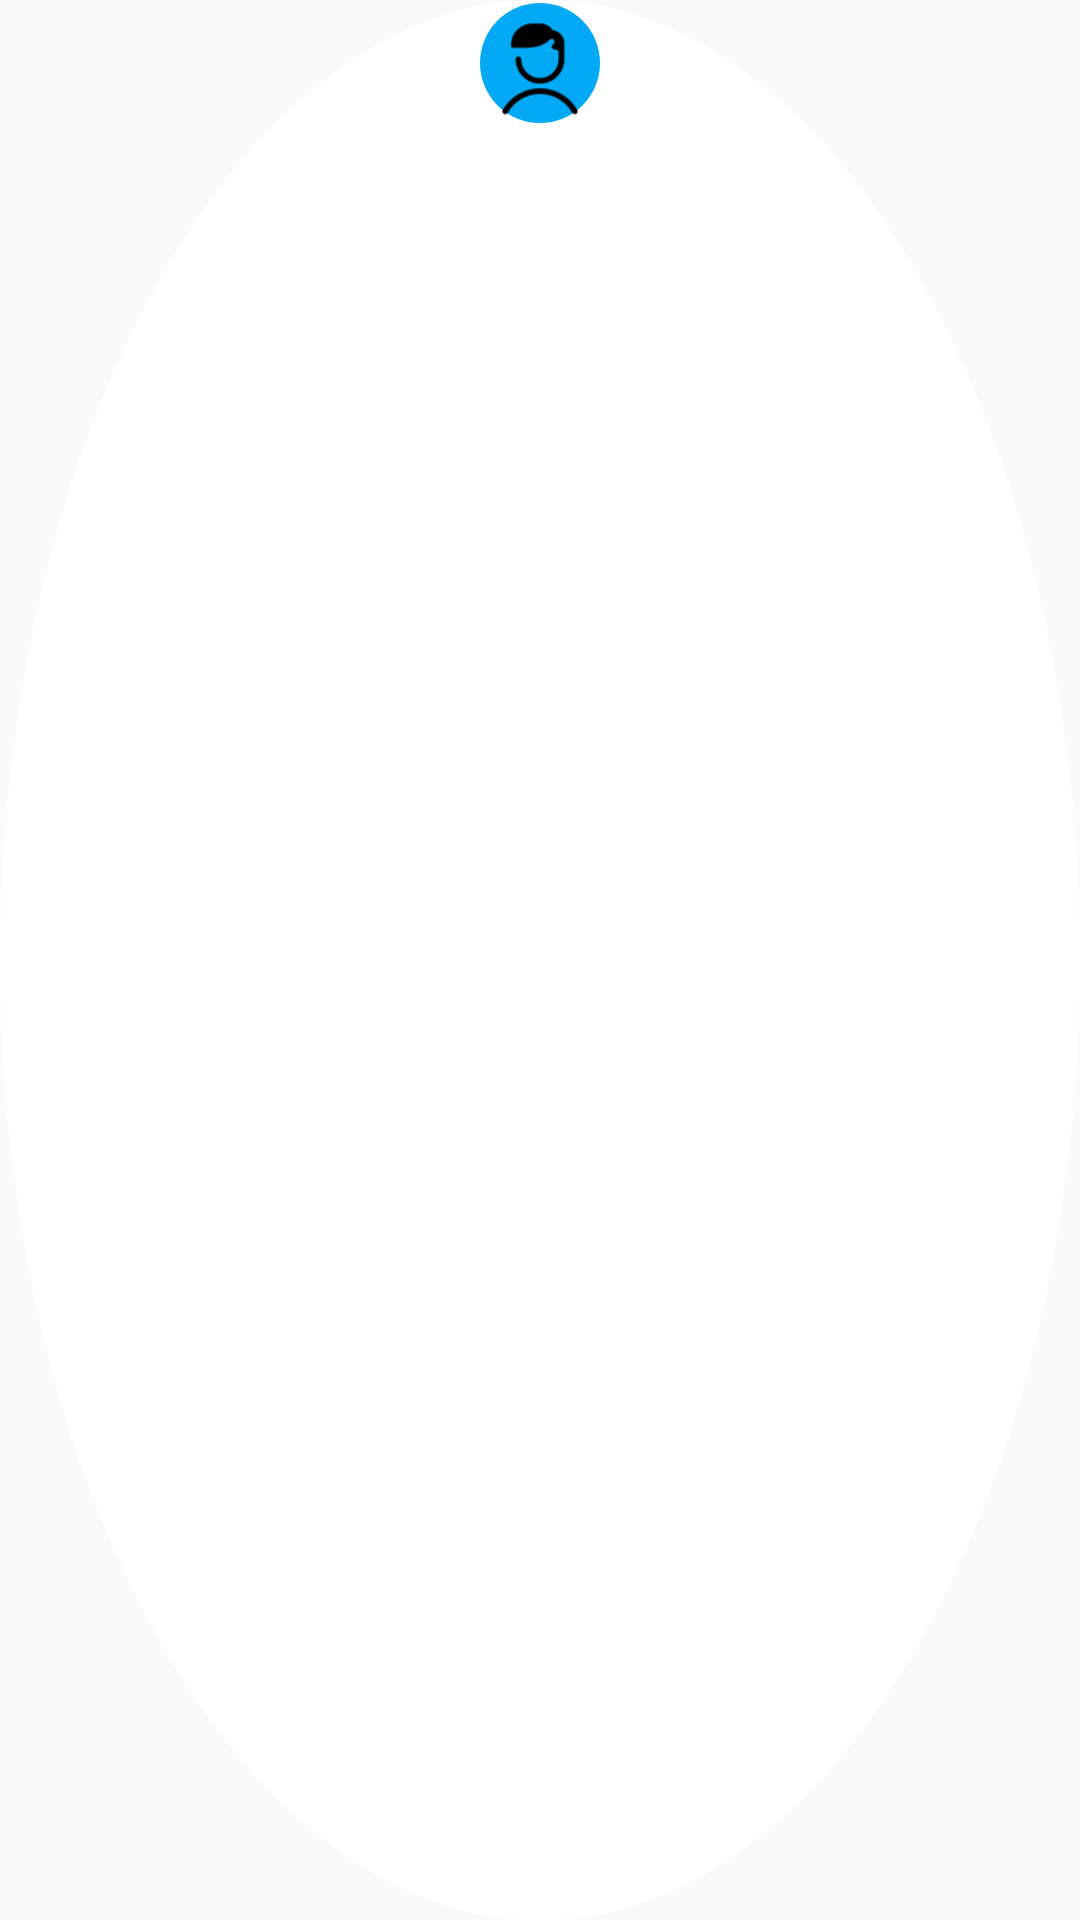

Produce the Android XML layout that renders to this screen, including the resource entries it uses.
<!-- AndroidManifest.xml: application theme AppTheme -->
<!-- res/layout/custom_marker.xml -->
<?xml version="1.0" encoding="utf-8"?>
<FrameLayout xmlns:android="http://schemas.android.com/apk/res/android"
    android:id="@+id/custom_marker_view"
    android:layout_width="wrap_content"
    android:layout_height="wrap_content"
    android:padding="1dp"
    android:background="@drawable/oval_btn"
    android:backgroundTint="#fff">

    <ImageView
        android:id="@+id/profile_image"
        android:layout_width="40dp"
        android:layout_height="40dp"
        android:layout_gravity="center_horizontal"
        android:contentDescription="@null"
        android:background="@drawable/oval_btn"
        android:backgroundTint="@color/colorPrimary"
        android:src="@drawable/asset_user" />

</FrameLayout>
<!-- resources referenced by this layout -->
<resources>
  <color name="colorPrimary">#03A9F4</color>
  <!-- drawable asset_user: png bitmap (drawable, 1633 bytes) -->
  <!-- drawable oval_btn (drawable) -->
  <?xml version="1.0" encoding="utf-8"?>
  <shape
      android:shape="oval"
      xmlns:android="http://schemas.android.com/apk/res/android">
  
  </shape>
  <style name="AppTheme" parent="Theme.AppCompat.Light.DarkActionBar">
          
          <item name="colorPrimary">@color/colorPrimary</item>
          <item name="colorPrimaryDark">@color/colorPrimaryDark</item>
          <item name="colorAccent">@color/colorAccent</item>
      </style>
  <color name="colorPrimaryDark">#0288D1</color>
  <color name="colorAccent">#448AFF</color>
</resources>
